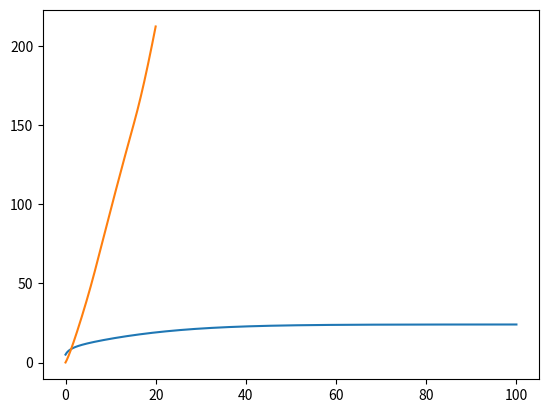

The matplotlib source for this figure:
import numpy as np
import matplotlib.pyplot as plt


class Vehicle:
    def __init__(self):
        self.a_0 = 400
        self.a_1 = 0.1
        self.a_2 = -0.0002

        self.GR = 0.35
        self.r_e = 0.3
        self.J_e = 10
        self.m = 2000
        self.g = 9.81

        self.c_a = 1.36
        self.c_r1 = 0.01

        self.c = 10000
        self.F_max = 10000

        self.x = 0
        self.v = 5
        self.a = 0
        self.w_e = 100
        self.w_e_dot = 0

        self.sample_time = 0.01

    def reset(self):
        self.x = 0
        self.v = 5
        self.a = 0
        self.w_e = 100
        self.w_e_dot = 0

    def step(self, throttle, alpha):
        """
        one step integral
        :param throttle: throttle size (0~1)
        :param alpha: road incline
        :return:
        """
        T_e = throttle * (self.a_0 + self.a_1 * self.w_e + self.a_2 * self.w_e * self.w_e)
        F_aero = self.c_a * self.v * self.v
        R_x = self.c_r1 * np.abs(self.v)
        F_g = self.m * self.g * np.sin(alpha)
        F_load = F_aero + R_x + F_g
        self.w_e_dot = (T_e - self.GR * self.r_e * F_load) / self.J_e

        w_w = self.GR * self.w_e
        s = (w_w * self.r_e - self.v) / self.v

        if np.abs(s) < 1.0:
            F_x = self.c * s
        else:
            F_x = self.F_max

        x_dot_dot = (F_x - F_load) / self.m
        self.v += x_dot_dot * self.sample_time
        self.w_e += self.w_e_dot * self.sample_time
        self.x += self.v * self.sample_time


def test_0():
    sample_time = 0.01
    time_end = 100
    model = Vehicle()

    t_data = np.arange(0, time_end, sample_time)
    v_data = np.zeros_like(t_data)

    throttle = 0.2
    alpha = 0.0

    for i in range(t_data.shape[0]):
        v_data[i] = model.v
        model.step(throttle, alpha)

    plt.plot(t_data, v_data)
    plt.show()


def test_1():
    sample_time = 0.01
    time_end = 20
    model = Vehicle()
    t_data = np.arange(0, time_end, sample_time)
    x_data = np.zeros_like(t_data)
    throttle_data = np.zeros_like(t_data)

    for i, t in enumerate(t_data):
        if t < 5:
            throttle_data[i] = 0.2 + (0.5 - 0.2) / 5 * t
        elif t < 15:
            throttle_data[i] = 0.5
        else:
            throttle_data[i] = 0.5 - 0.5 / 5 * (t - 15)

    for i in range(t_data.shape[0]):
        if model.x < 60:
            model.step(throttle_data[i], np.arctan(3 / 60))
        elif model.x < 150:
            model.step(throttle_data[i], np.arctan(9 / 90))
        else:
            model.step(throttle_data[i], 0)

        x_data[i] = model.x

    plt.plot(t_data, x_data)
    plt.show()


if __name__ == '__main__':
    test_0()
    test_1()
